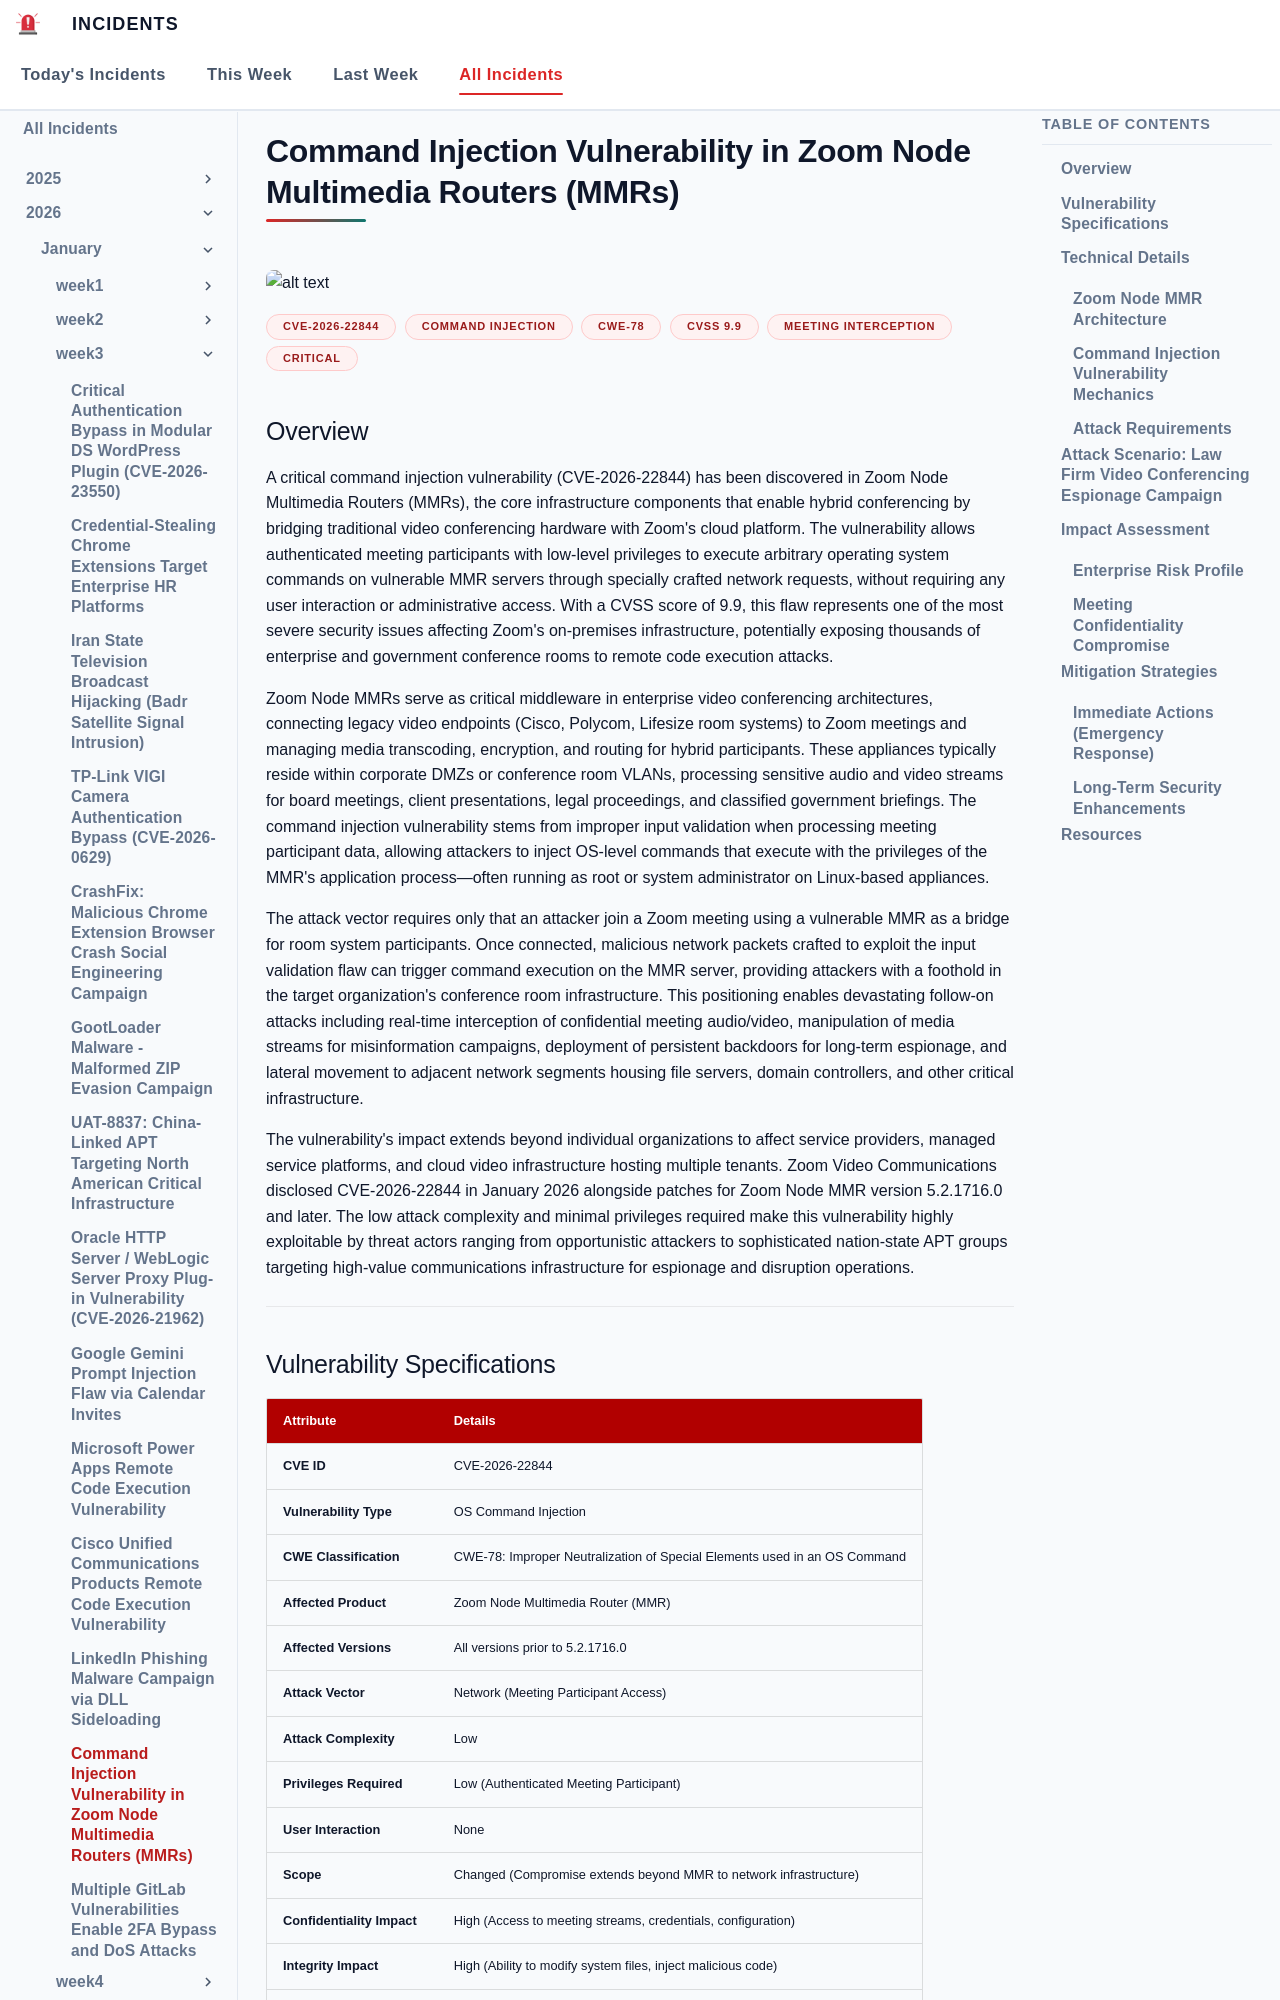

repository: EG-ETCS/Incidents · page: 2026/Week3/zoom/index.html · generator: mkdocs

# Command Injection Vulnerability in Zoom Node Multimedia Routers (MMRs)
![alt text](images/zoom.png)

**CVE-2026-22844**{.cve-chip} **Command Injection**{.cve-chip} **CWE-78**{.cve-chip} **CVSS 9.9**{.cve-chip} **Meeting Interception**{.cve-chip} **Critical**{.cve-chip}

## Overview

A critical command injection vulnerability (CVE-2026-22844) has been discovered in Zoom Node Multimedia Routers (MMRs), the core infrastructure components that enable hybrid conferencing by bridging traditional video conferencing hardware with Zoom's cloud platform. The vulnerability allows authenticated meeting participants with low-level privileges to execute arbitrary operating system commands on vulnerable MMR servers through specially crafted network requests, without requiring any user interaction or administrative access. With a CVSS score of 9.9, this flaw represents one of the most severe security issues affecting Zoom's on-premises infrastructure, potentially exposing thousands of enterprise and government conference rooms to remote code execution attacks.

Zoom Node MMRs serve as critical middleware in enterprise video conferencing architectures, connecting legacy video endpoints (Cisco, Polycom, Lifesize room systems) to Zoom meetings and managing media transcoding, encryption, and routing for hybrid participants. These appliances typically reside within corporate DMZs or conference room VLANs, processing sensitive audio and video streams for board meetings, client presentations, legal proceedings, and classified government briefings. The command injection vulnerability stems from improper input validation when processing meeting participant data, allowing attackers to inject OS-level commands that execute with the privileges of the MMR's application process—often running as root or system administrator on Linux-based appliances.

The attack vector requires only that an attacker join a Zoom meeting using a vulnerable MMR as a bridge for room system participants. Once connected, malicious network packets crafted to exploit the input validation flaw can trigger command execution on the MMR server, providing attackers with a foothold in the target organization's conference room infrastructure. This positioning enables devastating follow-on attacks including real-time interception of confidential meeting audio/video, manipulation of media streams for misinformation campaigns, deployment of persistent backdoors for long-term espionage, and lateral movement to adjacent network segments housing file servers, domain controllers, and other critical infrastructure.

The vulnerability's impact extends beyond individual organizations to affect service providers, managed service platforms, and cloud video infrastructure hosting multiple tenants. Zoom Video Communications disclosed CVE-2026-22844 in January 2026 alongside patches for Zoom Node MMR version 5.2.1716.0 and later. The low attack complexity and minimal privileges required make this vulnerability highly exploitable by threat actors ranging from opportunistic attackers to sophisticated nation-state APT groups targeting high-value communications infrastructure for espionage and disruption operations.

---
